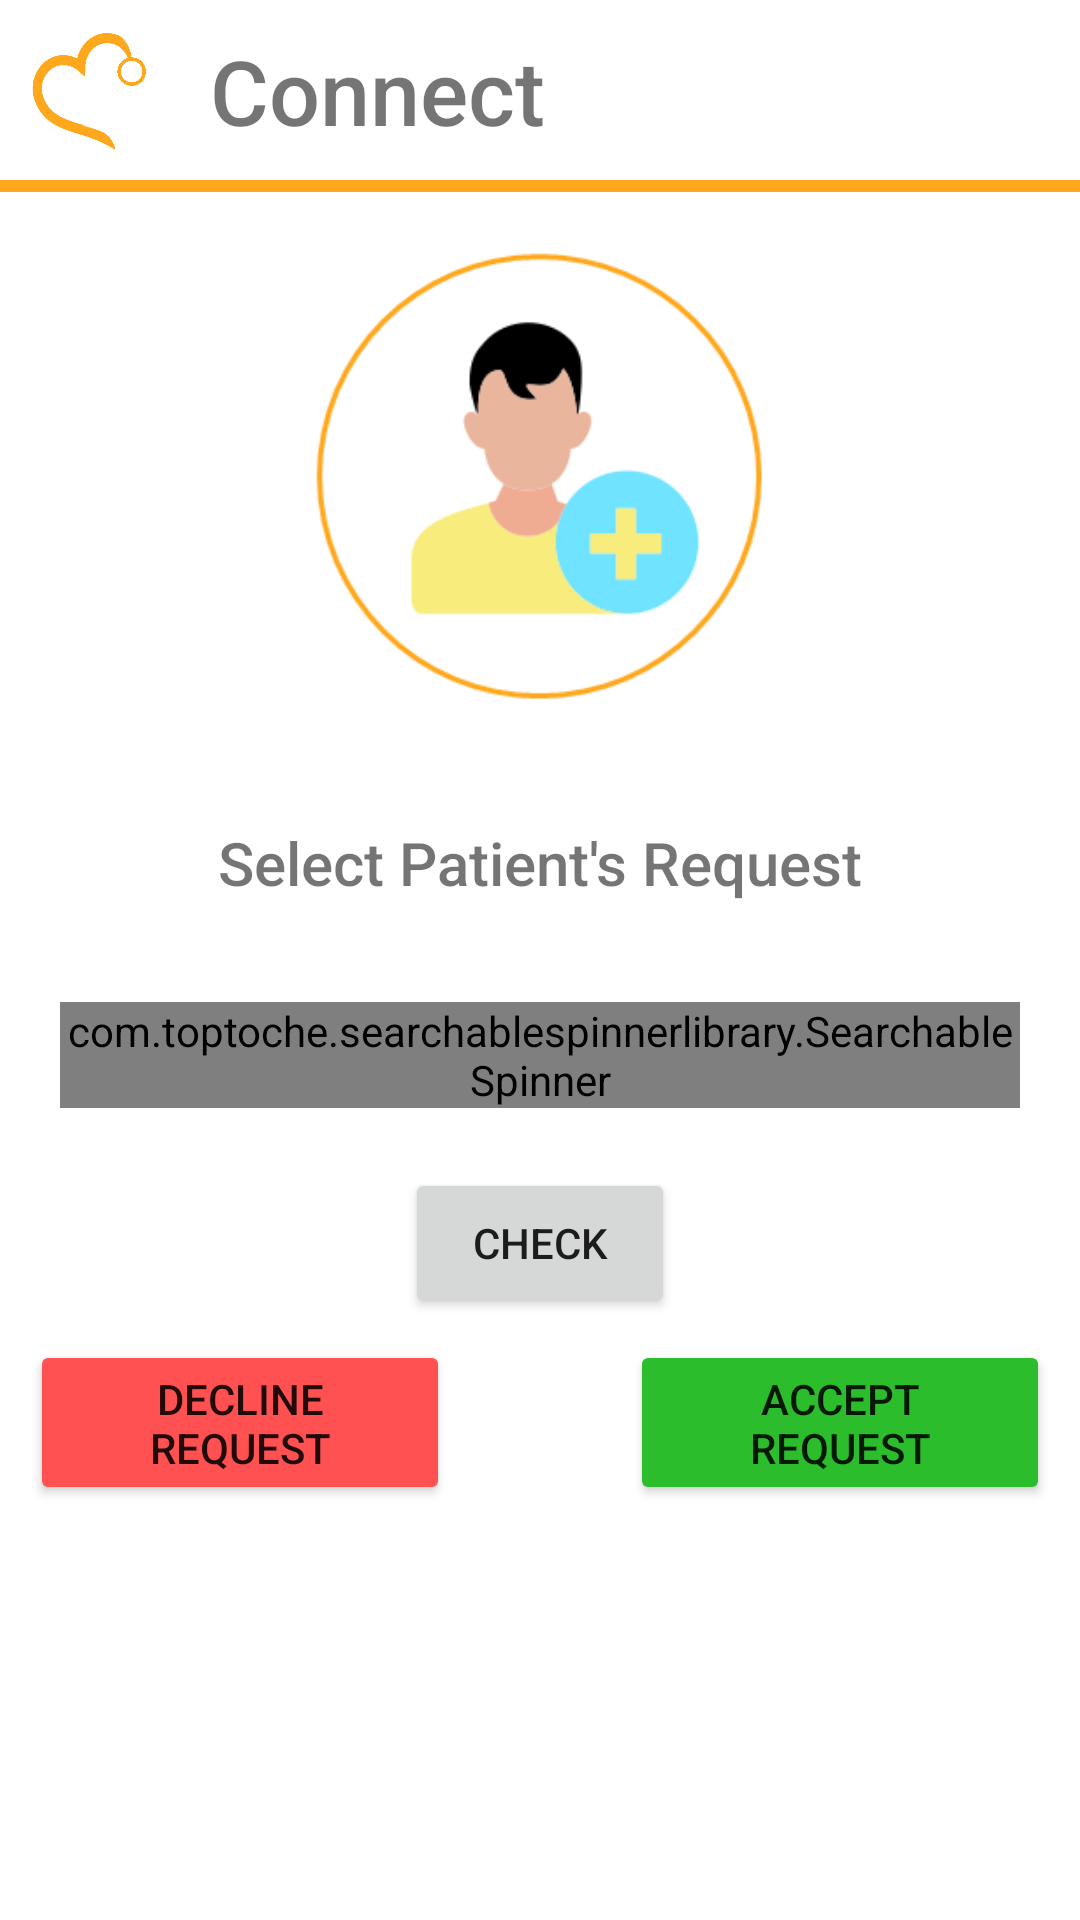

Write the Android layout XML for this screen, with the resource values it uses.
<!-- AndroidManifest.xml: application theme AppTheme -->
<!-- res/layout/activity_connect_patient.xml -->
<?xml version="1.0" encoding="utf-8"?>
<LinearLayout xmlns:android="http://schemas.android.com/apk/res/android"
    xmlns:app="http://schemas.android.com/apk/res-auto"
    xmlns:tools="http://schemas.android.com/tools"
    android:layout_width="match_parent"
    android:layout_height="match_parent"
    tools:context=".connectPatient"
    android:orientation="vertical">


    <RelativeLayout
        android:layout_width="match_parent"
        android:layout_height="wrap_content"
        android:padding="10dp"
        >


        <ImageView
            android:id="@+id/mini_logo"
            android:layout_width="40dp"
            android:layout_height="40dp"
            android:src="@drawable/mini_logo"
            android:layout_centerVertical="true"/>

        <TextView
            android:layout_marginLeft="20dp"
            android:layout_width="200dp"
            android:layout_height="40dp"
            android:layout_toRightOf="@+id/mini_logo"
            android:text="Connect"
            android:textSize="30sp"
            android:fontFamily="sans-serif-medium"/>

    </RelativeLayout>

    <RelativeLayout
        android:layout_width="match_parent"
        android:layout_height="4dp"
        android:background="#ffa81e">

    </RelativeLayout>

    <RelativeLayout
        android:layout_width="match_parent"
        android:layout_height="wrap_content"
        android:padding="20dp">

        <ImageView
            android:id="@+id/doctorNewIcon"
            android:layout_width="150dp"
            android:layout_height="150dp"
            android:src="@drawable/select_patient"
            android:layout_centerHorizontal="true"
            >

        </ImageView>

    </RelativeLayout>

    <RelativeLayout
        android:layout_width="match_parent"
        android:layout_height="wrap_content"
        android:padding="20dp">

        <TextView
            android:id="@+id/text1"
            android:layout_width="350dp"
            android:layout_height="wrap_content"
            android:fontFamily="sans-serif-medium"
            android:text="Select Patient's Request"
            android:textSize="20sp"
            android:gravity="center_horizontal"/>



        <com.toptoche.searchablespinnerlibrary.SearchableSpinner
            android:id="@+id/spinner"
            android:layout_width="match_parent"
            android:layout_height="wrap_content"
            android:layout_alignParentTop="true"
            android:layout_marginTop="60dp" />






    </RelativeLayout>

    <RelativeLayout
        android:layout_width="match_parent"
        android:layout_height="wrap_content">

        <RelativeLayout
            android:layout_width="wrap_content"
            android:layout_height="wrap_content"
            android:layout_centerInParent="true"
            >
            <Button
                android:id="@+id/check"
                android:layout_width="90dp"
                android:layout_height="50dp"
                android:text="Check"/>



        </RelativeLayout>

    </RelativeLayout>

    <RelativeLayout
        android:layout_width="match_parent"
        android:layout_height="wrap_content">

        <RelativeLayout
            android:layout_width="wrap_content"
            android:layout_height="wrap_content"
            android:layout_centerInParent="true"
            android:layout_marginTop="15dp"
            >

            <Button
                android:id="@+id/declineRequest"
                android:layout_width="140dp"
                android:layout_height="55dp"
                android:text="Decline Request"
                app:backgroundTint="#FFFF5151"/>


            <Button
                android:layout_marginLeft="60dp"
                android:layout_toRightOf="@id/declineRequest"
                android:id="@+id/acceptRequest"
                android:layout_width="140dp"
                android:layout_height="55dp"
                android:text="Accept Request"
                app:backgroundTint="#2bbd2b"/>


        </RelativeLayout>

    </RelativeLayout>


    <LinearLayout
        android:layout_width="match_parent"
        android:layout_height="wrap_content"
        android:orientation="vertical"
        android:padding="30dp">

        <TextView
            android:id="@+id/PatientName"
            android:text=""
            android:layout_width="wrap_content"
            android:layout_height="match_parent"
            android:textSize="20dp"
            android:visibility="invisible"/>
        <TextView
            android:id="@+id/PatientEmail"
            android:text=""
            android:layout_width="wrap_content"
            android:layout_height="match_parent"
            android:textSize="20dp"
            android:visibility="invisible"/>
        <TextView
            android:id="@+id/PatientPhoneNo"
            android:text=""
            android:layout_width="wrap_content"
            android:layout_height="match_parent"
            android:textSize="20dp"
            android:visibility="invisible"/>

        <TextView
            android:id="@+id/PatientAge"
            android:text=""
            android:layout_width="wrap_content"
            android:layout_height="match_parent"
            android:textSize="20dp"
            android:visibility="invisible"/>

    </LinearLayout>




</LinearLayout>
<!-- resources referenced by this layout -->
<resources>
  <!-- drawable mini_logo: png bitmap (drawable, 53272 bytes) -->
  <!-- drawable select_patient: png bitmap (drawable, 10447 bytes) -->
  <style name="AppTheme" parent="Theme.MaterialComponents.Light.DarkActionBar">
          
          <item name="colorPrimary">@color/pale_yellow</item>
          <item name="colorPrimaryDark">@color/pale_yellow</item>
          <item name="colorAccent">@color/pale_yellow</item>
  
      </style>
  <color name="pale_yellow">#ffa81e</color>
</resources>
